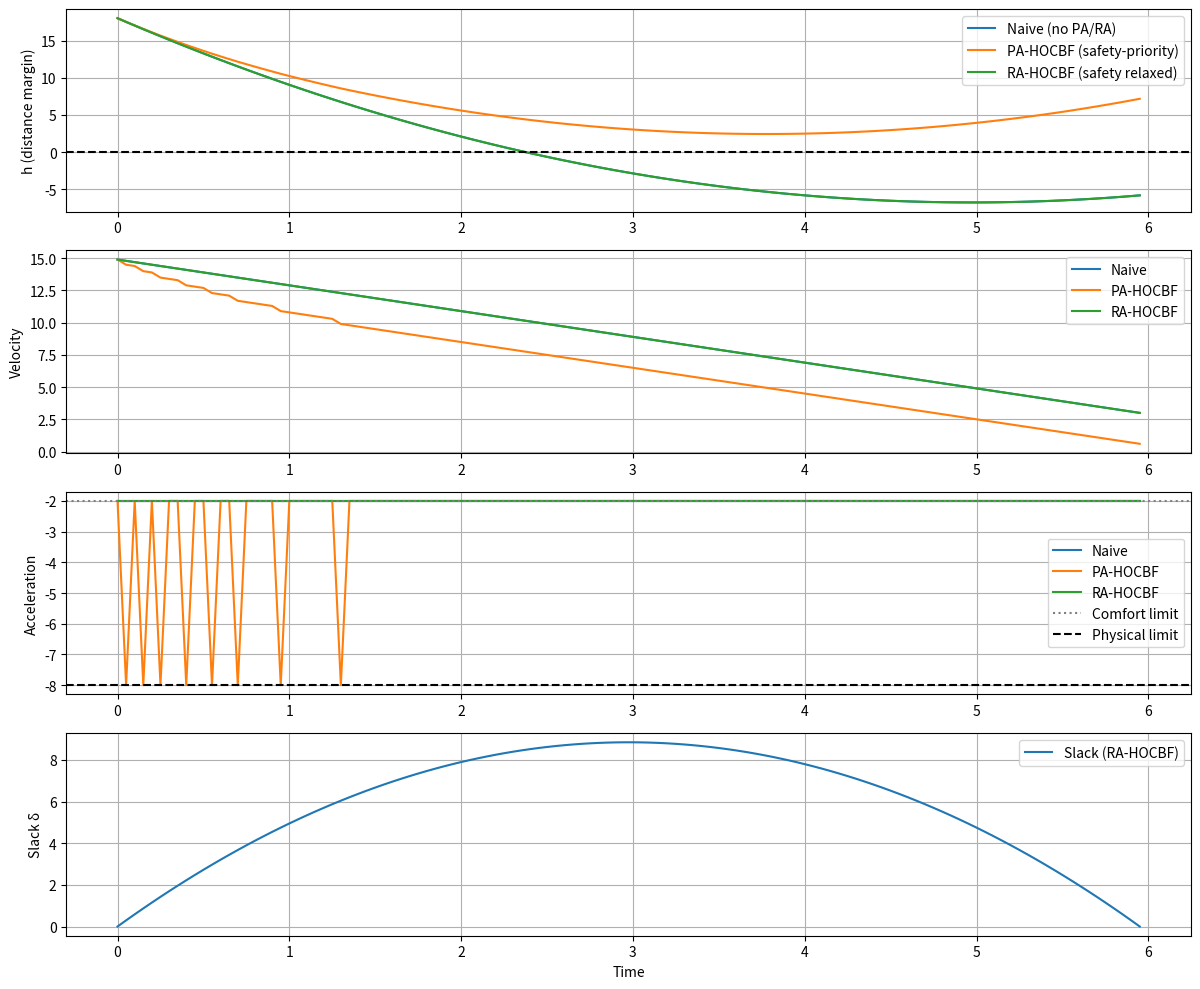

Here is the Python script that generated this plot:
import numpy as np
import matplotlib.pyplot as plt

# =========================
# 场景参数
# =========================
dt = 0.05
T = 6.0
steps = int(T / dt)

d_safe = 2.0

# 前车（匀速）
xo0 = 20.0
vo = 5.0

# 自车初始状态
x0 = 0.0
v0 = 15.0  # 明显比前车快

# HOCBF 参数
k1 = 2.0
k0 = 1.0

# 物理与舒适约束
a_phys_min = -8.0  # 物理最大减速度（刹车上限）
a_comfort_min = -2.0  # 舒适减速度（乘坐体验上限）


# 工具函数：单步更新前车位置
def lead_pos(step):
    t = step * dt
    return xo0 + vo * t


# =========================
# 1. Naive：同时硬要安全 + 舒适（无 PA/RA）
# =========================
def simulate_naive():
    x, v = x0, v0
    xs, vs, hs, as_ = [], [], [], []

    for k in range(steps):
        xo = lead_pos(k)
        h = xo - x - d_safe
        dh = vo - v

        # HOCBF 上界：a <= a_safe_max
        a_safe_max = k1 * dh + k0 * h

        # 想同时满足：
        #   a >= a_comfort_min  （舒适）
        #   a >= a_phys_min     （物理）
        #   a <= a_safe_max     （安全）
        a_low = max(a_phys_min, a_comfort_min)
        a_high = a_safe_max

        if a_low <= a_high:
            # 约束可行，选最强刹车（区间下界）
            a = a_low
        else:
            # 约束冲突：区间为空
            # Naive 策略：硬上舒适刹车（安全会被破坏）
            a = a_comfort_min

        # 状态更新
        v += a * dt
        v = max(v, 0.0)
        x += v * dt

        xs.append(x)
        vs.append(v)
        hs.append(h)
        as_.append(a)

    return xs, vs, hs, as_


# =========================
# 2. PA-HOCBF：安全优先
# =========================
def simulate_pa_hocbf():
    x, v = x0, v0
    xs, vs, hs, as_ = [], [], [], []

    for k in range(steps):
        xo = lead_pos(k)
        h = xo - x - d_safe
        dh = vo - v

        a_safe_max = k1 * dh + k0 * h

        # 先尝试同时满足安全 + 舒适
        a_low = max(a_phys_min, a_comfort_min)
        a_high = a_safe_max

        if a_low <= a_high:
            # 有解：兼顾安全与舒适
            a = a_low
        else:
            # 无解：PA 策略 → 丢掉舒适约束，只保证安全 + 物理上限
            # 只要求：a >= a_phys_min, a <= a_safe_max
            a_phys_low = a_phys_min
            if a_phys_low <= a_safe_max:
                a = a_phys_low
            else:
                # 连物理极限也无法满足 HOCBF（h 已经太小、v 太大）
                # 这里就用物理极限，安全不可避免会被破坏
                a = a_phys_min

        v += a * dt
        v = max(v, 0.0)
        x += v * dt

        xs.append(x)
        vs.append(v)
        hs.append(h)
        as_.append(a)

    return xs, vs, hs, as_


# =========================
# 3. RA-HOCBF：舒适优先，安全可放松（带松弛）
# =========================
def simulate_ra_hocbf():
    x, v = x0, v0
    xs, vs, hs, as_, slacks = [], [], [], [], []

    for k in range(steps):
        xo = lead_pos(k)
        h = xo - x - d_safe
        dh = vo - v

        # RA：始终按舒适刹车
        a = a_comfort_min
        a = max(a, a_phys_min)  # 不能超过物理上限

        # HOCBF 约束加松弛：
        # -a + k1*dh + k0*h >= -delta, delta >= 0
        lhs = -a + k1 * dh + k0 * h
        delta = max(0.0, -lhs)  # 违反多少就需要多少 slack

        v += a * dt
        v = max(v, 0.0)
        x += v * dt

        xs.append(x)
        vs.append(v)
        hs.append(h)
        as_.append(a)
        slacks.append(delta)

    return xs, vs, hs, as_, slacks


# =========================
# 运行仿真
# =========================
x_naive, v_naive, h_naive, a_naive = simulate_naive()
x_pa, v_pa, h_pa, a_pa = simulate_pa_hocbf()
x_ra, v_ra, h_ra, a_ra, slack_ra = simulate_ra_hocbf()

time = np.arange(steps) * dt

# =========================
# 画图
# =========================
plt.figure(figsize=(12, 10))

# 1) 距离裕度 h
plt.subplot(4, 1, 1)
plt.plot(time, h_naive, label="Naive (no PA/RA)")
plt.plot(time, h_pa, label="PA-HOCBF (safety-priority)")
plt.plot(time, h_ra, label="RA-HOCBF (safety relaxed)")
plt.axhline(0, color="k", linestyle="--")
plt.ylabel("h (distance margin)")
plt.legend()
plt.grid()

# 2) 速度
plt.subplot(4, 1, 2)
plt.plot(time, v_naive, label="Naive")
plt.plot(time, v_pa, label="PA-HOCBF")
plt.plot(time, v_ra, label="RA-HOCBF")
plt.ylabel("Velocity")
plt.legend()
plt.grid()

# 3) 加速度
plt.subplot(4, 1, 3)
plt.plot(time, a_naive, label="Naive")
plt.plot(time, a_pa, label="PA-HOCBF")
plt.plot(time, a_ra, label="RA-HOCBF")
plt.axhline(a_comfort_min, color="gray", linestyle=":", label="Comfort limit")
plt.axhline(a_phys_min, color="k", linestyle="--", label="Physical limit")
plt.ylabel("Acceleration")
plt.legend()
plt.grid()

# 4) RA-HOCBF 松弛大小（安全违反程度）
plt.subplot(4, 1, 4)
plt.plot(time, slack_ra, label="Slack (RA-HOCBF)")
plt.ylabel("Slack δ")
plt.xlabel("Time")
plt.legend()
plt.grid()

plt.tight_layout()
plt.show()
